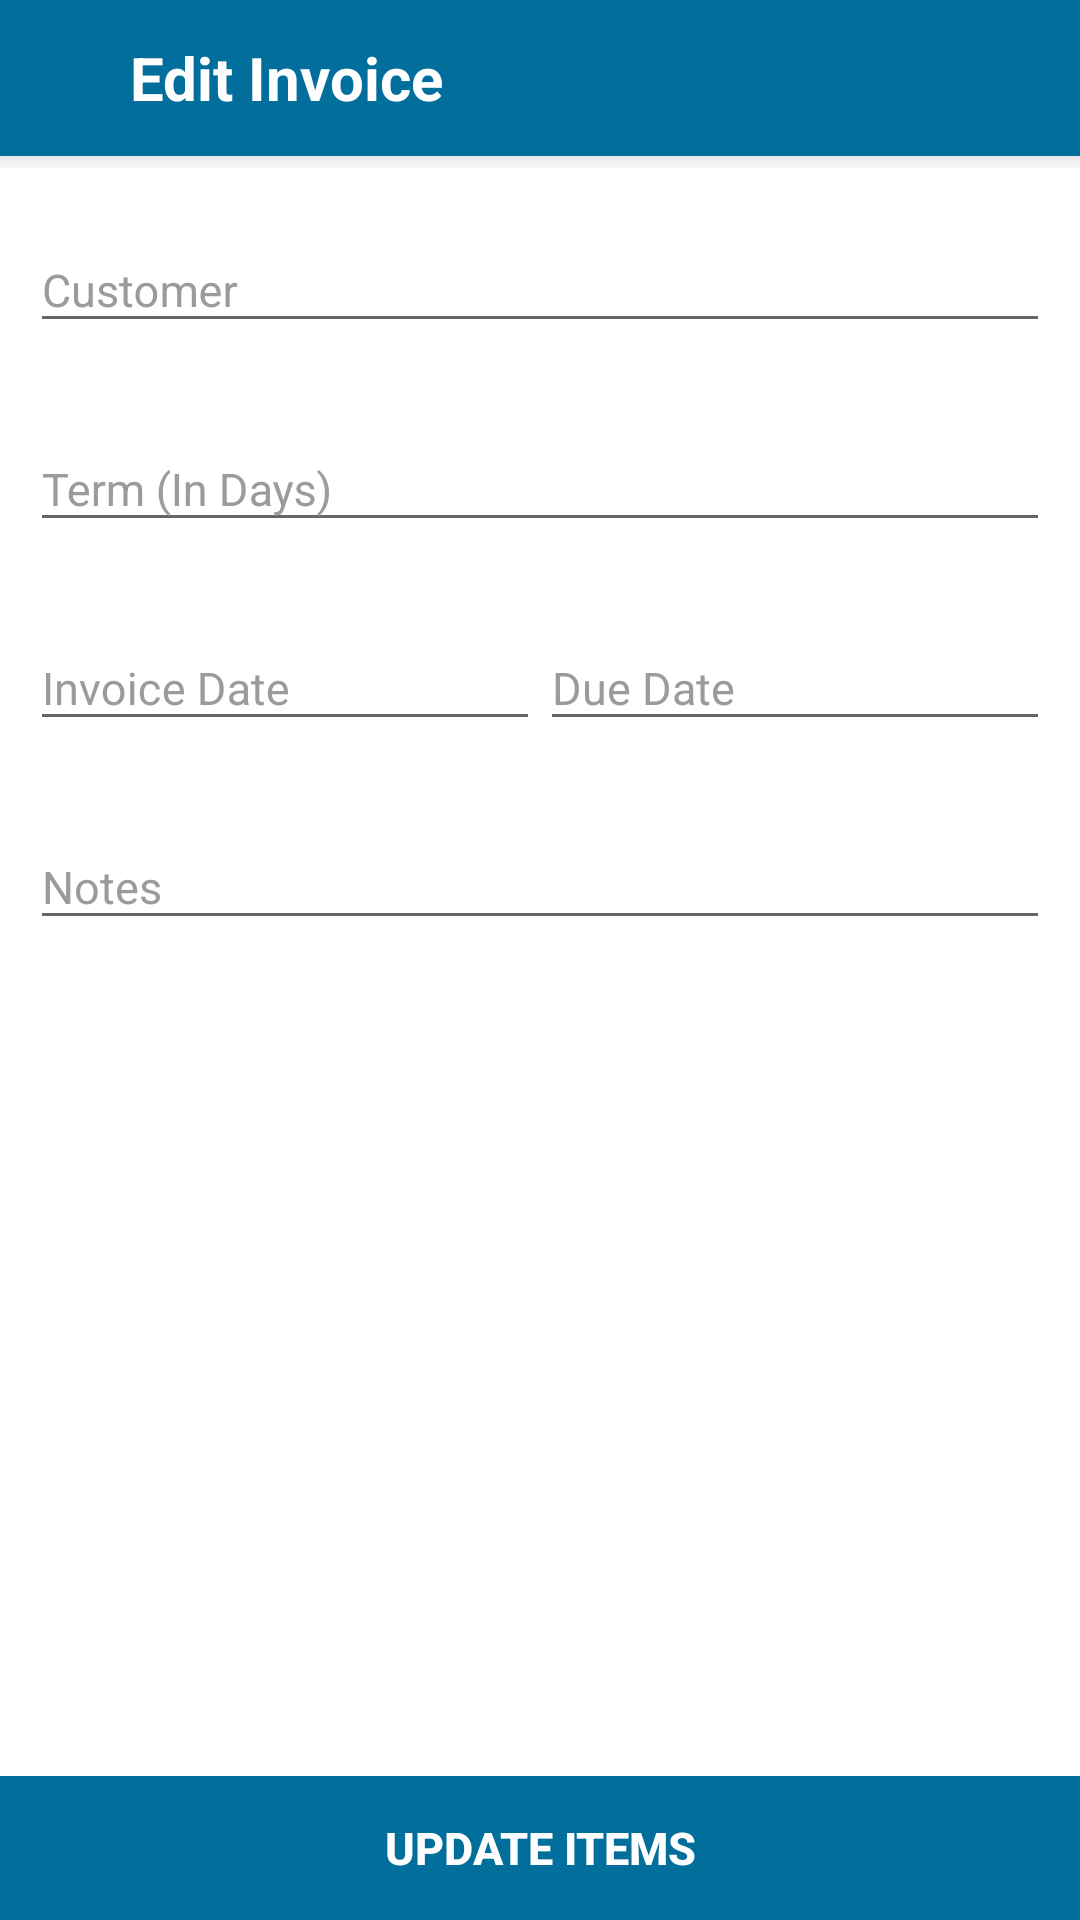

The Android layout XML behind this screen, and the referenced resources:
<!-- AndroidManifest.xml: application theme AppTheme -->
<!-- res/layout/activity_edit_invoice.xml -->
<?xml version="1.0" encoding="utf-8"?>
<LinearLayout xmlns:android="http://schemas.android.com/apk/res/android"
    xmlns:app="http://schemas.android.com/apk/res-auto"
    android:orientation="vertical" android:layout_width="match_parent"
    android:layout_height="match_parent"
    android:background="@color/bg_color">

    <android.support.v7.widget.Toolbar
        android:id="@+id/toolbar"
        android:layout_width="match_parent"
        android:background="@drawable/bottom_shadow"
        android:layout_height="?attr/actionBarSize"
        app:popupTheme="@style/ThemeOverlay.AppCompat.Light"
        app:layout_scrollFlags="scroll|enterAlways"
        app:layout_collapseMode="pin"
        >
        <RelativeLayout
            android:layout_width="match_parent"
            android:layout_height="match_parent">
            <ImageView
                android:id="@+id/iv_back"
                android:layout_width="wrap_content"
                android:layout_height="match_parent"
                android:paddingRight="15dp"
                android:layout_alignParentLeft="true"
                android:src="@drawable/ic_arrow_back_black_24dp"/>


            

            <TextView
                android:id="@+id/tv_title"
                android:layout_width="wrap_content"
                android:layout_height="fill_parent"
                android:layout_marginTop="4dp"
                android:layout_marginBottom="4dp"
                android:layout_marginLeft="12dp"
                android:layout_toRightOf="@+id/iv_back"
                android:textColor="@android:color/white"
                android:textSize="@dimen/text_size_biggest"
                android:textStyle="bold"
                android:gravity="center"
                android:text="Edit Invoice"/>


        </RelativeLayout>


    </android.support.v7.widget.Toolbar>
<FrameLayout
    android:id="@+id/content_frame"
    android:layout_width="match_parent"
    android:layout_height="match_parent">
    <ScrollView
        android:orientation="vertical" android:layout_width="match_parent"
        android:layout_height="match_parent"
        android:fillViewport="true"
        android:background="@android:color/white">



        <LinearLayout
            android:layout_width="match_parent"
            android:layout_height="match_parent"
            android:orientation="vertical">

            <LinearLayout
                android:layout_width="match_parent"
                android:layout_height="match_parent"
                android:layout_weight="1"
                android:layout_margin="10dp"
                android:orientation="vertical">


                <android.support.design.widget.TextInputLayout
                    android:layout_width="match_parent"
                    android:layout_height="wrap_content"
                    android:layout_marginBottom="18dp"
                    android:textColorHint="@color/hint_color">

                    <EditText
                        android:id="@+id/edt_customer"
                        android:layout_width="match_parent"
                        android:layout_height="wrap_content"
                        android:focusable="false"
                        android:hint="Customer"
                        android:inputType="textCapSentences"
                        android:imeOptions="actionNext"
                        android:singleLine="true"
                        android:textColor="@color/black"
                        android:textSize="@dimen/text_size_listing" />

                </android.support.design.widget.TextInputLayout>

                <android.support.design.widget.TextInputLayout
                    android:layout_width="match_parent"
                    android:layout_height="wrap_content"
                    android:layout_marginBottom="18dp"
                    android:textColorHint="@color/hint_color"
                    android:visibility="gone">

                    <EditText
                        android:id="@+id/edt_Email"
                        android:layout_width="match_parent"
                        android:layout_height="wrap_content"
                        android:hint="Email"
                        android:imeOptions="actionNext"
                        android:inputType="textEmailAddress"
                        android:singleLine="true"
                        android:textSize="@dimen/text_size_listing" />

                </android.support.design.widget.TextInputLayout>

                <android.support.design.widget.TextInputLayout
                    android:layout_width="match_parent"
                    android:layout_height="wrap_content"
                    android:layout_marginBottom="18dp"
                    android:textColorHint="@color/hint_color"
                    android:visibility="gone">

                    <EditText
                        android:id="@+id/edt_invoice_number"
                        android:layout_width="match_parent"
                        android:layout_height="wrap_content"
                        android:hint="Invoice #"
                        android:imeOptions="actionNext"
                        android:singleLine="true"
                        android:textSize="@dimen/text_size_listing" />

                </android.support.design.widget.TextInputLayout>

                <android.support.design.widget.TextInputLayout
                    android:layout_width="match_parent"
                    android:layout_height="wrap_content"
                    android:layout_marginBottom="18dp"
                    android:textColorHint="@color/hint_color">

                    <EditText
                        android:id="@+id/edt_term"
                        android:layout_width="match_parent"
                        android:layout_height="wrap_content"
                        android:hint="Term (In Days)"
                        android:imeOptions="actionNext"
                        android:inputType="number"
                        android:singleLine="true"
                        android:textSize="@dimen/text_size_listing" />

                </android.support.design.widget.TextInputLayout>

                <LinearLayout
                    android:layout_width="match_parent"
                    android:layout_height="wrap_content"
                    android:layout_marginBottom="18dp"
                    android:orientation="horizontal">

                    <android.support.design.widget.TextInputLayout
                        android:layout_width="match_parent"
                        android:layout_height="wrap_content"
                        android:layout_weight="1"
                        android:textColorHint="@color/hint_color">

                        <EditText
                            android:id="@+id/edt_invoice_date"
                            android:layout_width="match_parent"
                            android:layout_height="wrap_content"
                            android:focusable="false"
                            android:hint="Invoice Date"
                            android:imeOptions="actionNext"
                            android:singleLine="true"
                            android:textSize="@dimen/text_size_listing" />

                    </android.support.design.widget.TextInputLayout>

                    <android.support.design.widget.TextInputLayout
                        android:layout_width="match_parent"
                        android:layout_height="wrap_content"
                        android:layout_weight="1"
                        android:textColorHint="@color/hint_color">

                        <EditText
                            android:id="@+id/edt_due_date"
                            android:layout_width="match_parent"
                            android:layout_height="wrap_content"
                            android:focusable="false"
                            android:hint="Due Date"
                            android:imeOptions="actionNext"
                            android:singleLine="true"
                            android:textSize="@dimen/text_size_listing" />

                    </android.support.design.widget.TextInputLayout>
                </LinearLayout>


                <android.support.design.widget.TextInputLayout
                    android:layout_width="match_parent"
                    android:layout_height="wrap_content"
                    android:layout_marginBottom="18dp"
                    android:textColorHint="@color/hint_color">

                    <EditText
                        android:id="@+id/edt_notes"
                        android:layout_width="match_parent"
                        android:layout_height="wrap_content"
                        android:hint="Notes"
                        android:inputType="textCapSentences"
                        android:imeOptions="actionNext"
                        android:singleLine="true"
                        android:textSize="@dimen/text_size_listing" />

                </android.support.design.widget.TextInputLayout>


            </LinearLayout>
            <LinearLayout
                android:layout_width="match_parent"
                android:layout_height="wrap_content"
                android:orientation="horizontal">

                <Button
                    android:id="@+id/btn_save"
                    android:layout_width="match_parent"
                    android:layout_height="wrap_content"
                    android:layout_weight="1"
                    android:background="@drawable/rounded_blue_button"
                    android:text="Update Items"
                    android:textStyle="bold"
                    android:textColor="@android:color/white"
                    android:textSize="@dimen/text_size_listing" />


                <ProgressBar
                    android:id="@+id/progressBar1"
                    android:layout_width="wrap_content"
                    android:layout_height="wrap_content"
                    android:layout_gravity="center"
                    android:visibility="gone" />
            </LinearLayout>
        </LinearLayout>



    </ScrollView>
</FrameLayout>

</LinearLayout>
<!-- resources referenced by this layout -->
<resources>
  <color name="bg_color">#f5f5f5</color>
  <color name="black">#212121</color>
  <color name="hint_color">#9b9b9b</color>
  <dimen name="text_size_biggest">20sp</dimen>
  <dimen name="text_size_listing">15sp</dimen>
  <!-- drawable bottom_shadow (drawable) -->
  <?xml version="1.0" encoding="utf-8"?>
  <layer-list xmlns:android="http://schemas.android.com/apk/res/android">
      <item>
          <shape>
              <padding android:bottom="1dp" android:left="0dp" android:right="0dp"
                  android:top="0dp"/>
              <solid android:color="#00CCCCCC"/>
          </shape>
      </item>
      <item>
          <shape>
              <padding android:bottom="1dp" android:left="0dp" android:right="0dp"
                  android:top="0dp"/>
              <solid android:color="#10CCCCCC"/>
          </shape>
      </item>
      <item>
          <shape>
              <padding android:bottom="1dp" android:left="0dp" android:right="0dp"
                  android:top="0dp"/>
              <solid android:color="#20CCCCCC"/>
          </shape>
      </item>
      <item>
          <shape>
              <padding android:bottom="1dp" android:left="0dp" android:right="0dp"
                  android:top="0dp"/>
              <solid android:color="#30CCCCCC"/>
          </shape>
      </item>
      <item>
          <shape>
              <padding android:bottom="0dp" android:left="0dp" android:right="0dp" android:top="0dp"/>
              <solid android:color="#50CCCCCC"/>
          </shape>
      </item>
  
      
      <item>
          <shape>
              <solid android:color="@color/blue"/>
              <corners android:radius="0dp"/>
          </shape>
      </item>
  </layer-list>
  <!-- drawable rounded_blue_button (drawable) -->
  <?xml version="1.0" encoding="utf-8"?>
  <shape xmlns:android="http://schemas.android.com/apk/res/android"
      android:shape="rectangle" android:padding="10dp">
      <solid android:color="@color/blue"/>
      <stroke
          android:width="0dp"
          android:color="#50cccccc" />
      <corners android:radius="0dp"/>
  </shape>
  <style name="AppTheme" parent="Theme.AppCompat.Light.DarkActionBar">
          
          <item name="colorPrimary">@color/blue</item>
          <item name="colorPrimaryDark">@color/colorPrimaryDark</item>
          <item name="colorAccent">@color/colorAccent</item>
          <item name="windowNoTitle">true</item>
          <item name="searchViewStyle">@style/MySearchViewStyle</item>
  
      </style>
  <color name="blue">#016E9C</color>
  <color name="colorPrimaryDark">#FF004A69</color>
  <color name="colorAccent">#016E9C</color>
  <style name="MySearchViewStyle" parent="Widget.AppCompat.SearchView">
          
          <item name="queryBackground">@color/blue</item>
  
          
          
          
          <item name="closeIcon">@drawable/ic_close_white</item>
          
          <item name="searchHintIcon">@mipmap/ic_search</item>
          <item name="searchIcon">@mipmap/ic_search</item>
          <item name="android:textSize">10dp</item>
          
          
          
          
          
          
          
          
      </style>
</resources>
